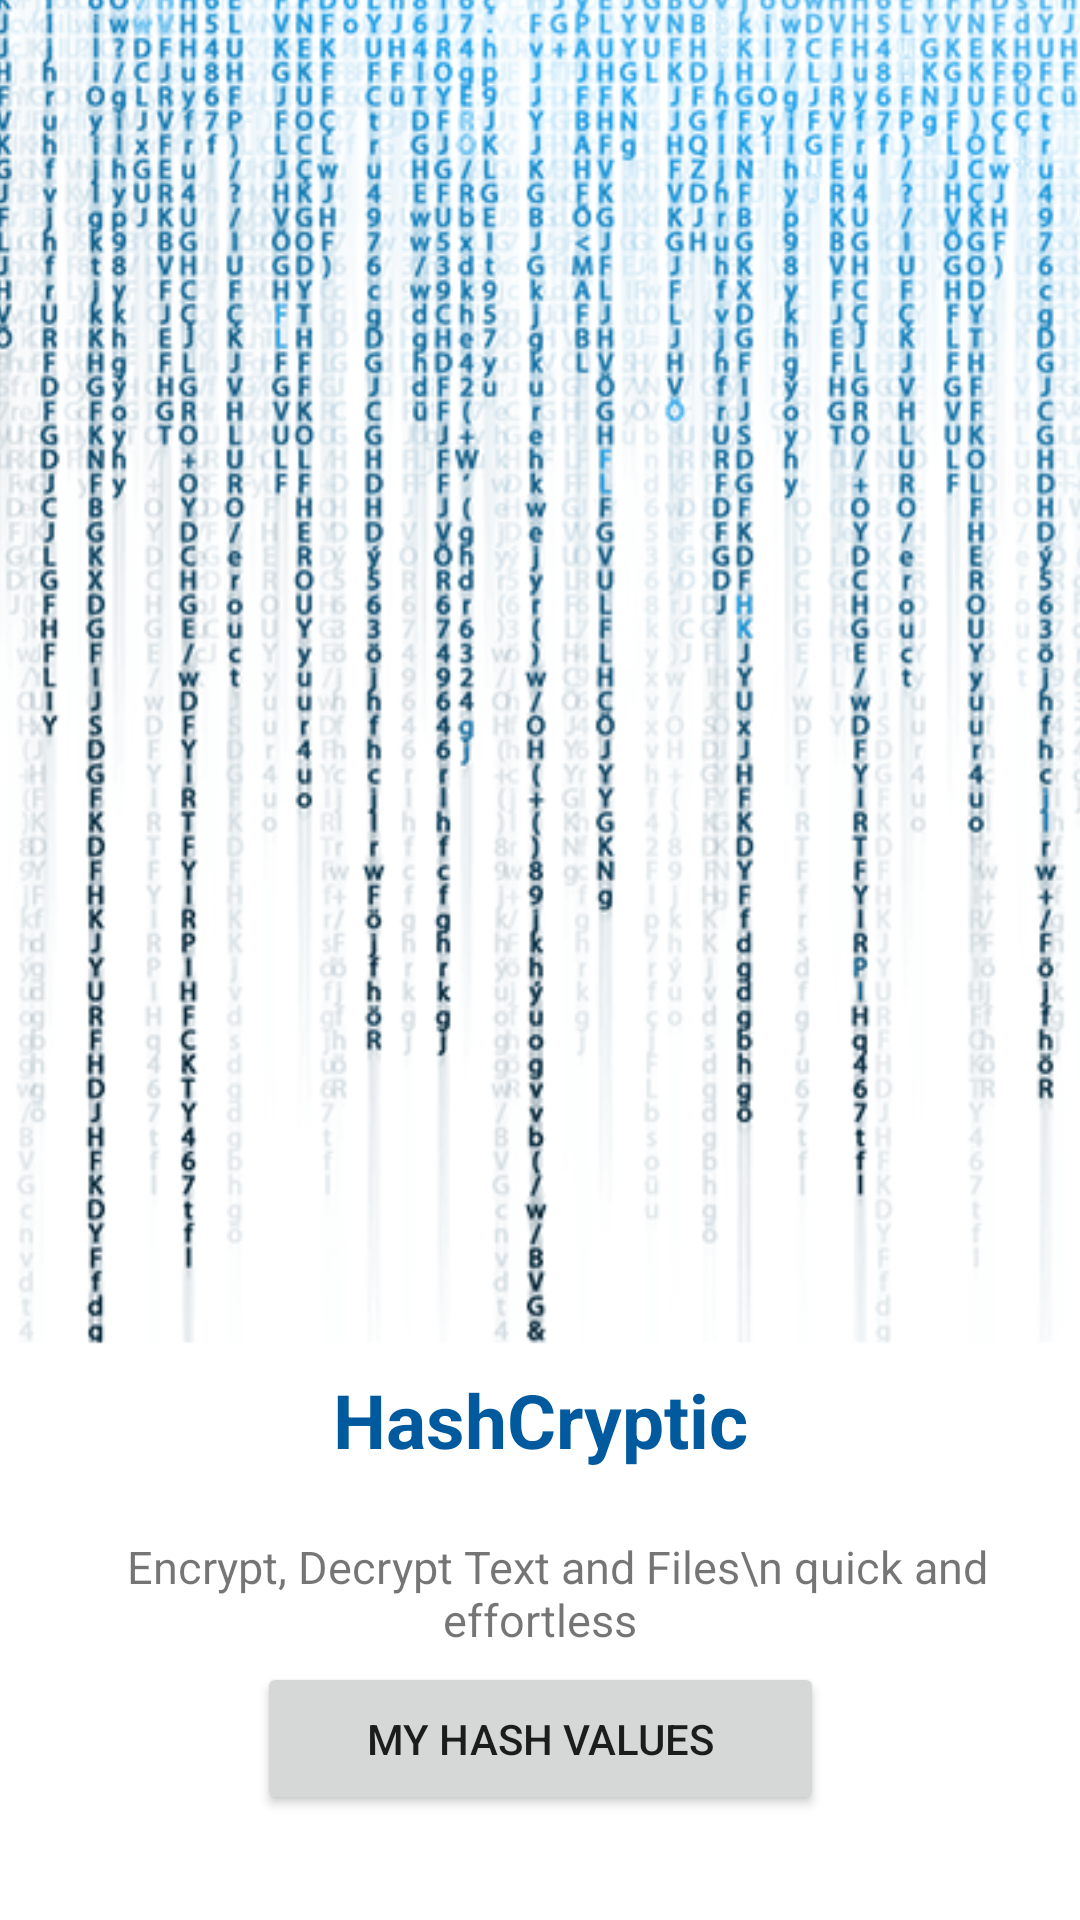

This screen was rendered from an Android layout file. Write that file and the resources it references.
<!-- AndroidManifest.xml: application theme Theme.HashCryptic -->
<!-- res/layout/fragment_home_page.xml -->
<?xml version="1.0" encoding="utf-8"?>
<RelativeLayout xmlns:android="http://schemas.android.com/apk/res/android"
    xmlns:app="http://schemas.android.com/apk/res-auto"
    xmlns:tools="http://schemas.android.com/tools"
    android:layout_width="match_parent"
    android:layout_height="match_parent"
    tools:context=".HomePage">

    <androidx.constraintlayout.widget.ConstraintLayout
        android:layout_width="match_parent"
        android:layout_height="match_parent">

        <TextView
            android:id="@+id/hint_txt"
            android:layout_width="wrap_content"
            android:layout_height="wrap_content"
            android:layout_marginTop="512dp"
            android:gravity="center"
            android:text="   Encrypt, Decrypt Text and Files\n quick and effortless"
            android:textSize="15sp"
            app:layout_constraintEnd_toEndOf="parent"
            app:layout_constraintHorizontal_bias="0.497"
            app:layout_constraintStart_toStartOf="parent"
            app:layout_constraintTop_toTopOf="parent" />

        <TextView
            android:id="@+id/welcome_txt"
            android:layout_width="wrap_content"
            android:layout_height="wrap_content"
            android:gravity="center"
            android:text="HashCryptic"
            android:textSize="25sp"
            android:textStyle="bold"
            android:textColor="@color/darker_blue"
            app:layout_constraintBottom_toTopOf="@+id/hint_txt"
            app:layout_constraintEnd_toEndOf="parent"
            app:layout_constraintStart_toStartOf="parent"
            app:layout_constraintTop_toTopOf="parent"
            app:layout_constraintVertical_bias="0.954" />

        <Button
            android:id="@+id/hashvlsBtn"
            android:layout_width="189dp"
            android:layout_height="51dp"
            android:text="My Hash Values"
            app:layout_constraintBottom_toBottomOf="parent"
            app:layout_constraintEnd_toEndOf="parent"
            app:layout_constraintStart_toStartOf="parent"
            app:layout_constraintTop_toBottomOf="@+id/hint_txt"
            app:layout_constraintVertical_bias="0.103" />

        <ImageView
            android:id="@+id/takHome_view"
            android:layout_width="500dp"
            android:layout_height="790dp"
            android:layout_marginTop="100dp"
            android:src="@drawable/home"
            app:layout_constraintBottom_toTopOf="@+id/welcome_txt"
            app:layout_constraintEnd_toEndOf="parent"
            app:layout_constraintHorizontal_bias="0.505"
            app:layout_constraintStart_toStartOf="parent"
            app:layout_constraintTop_toTopOf="parent"
            app:layout_constraintVertical_bias="0.411" />

    </androidx.constraintlayout.widget.ConstraintLayout>

</RelativeLayout>
<!-- resources referenced by this layout -->
<resources>
  <color name="darker_blue">#FF025A9E</color>
  <!-- drawable home: png bitmap (drawable, 480087 bytes) -->
  <style name="Theme.HashCryptic" parent="Theme.MaterialComponents.Light.NoActionBar">
          
          <item name="colorPrimary">@color/light_blue</item>
          <item name="colorPrimaryVariant">@color/darker_blue</item>
          <item name="colorOnPrimary">@color/white</item>
          
          <item name="colorSecondary">@color/teal_200</item>
          <item name="colorSecondaryVariant">@color/teal_700</item>
          <item name="colorOnSecondary">@color/black</item>
          
          <item name="android:statusBarColor" tools:targetApi="l">?attr/colorPrimaryVariant</item>
          
      </style>
  <color name="light_blue">#FF329EA8</color>
  <color name="white">#FFFFFFFF</color>
  <color name="teal_200">#FF03DAC5</color>
  <color name="teal_700">#FF018786</color>
  <color name="black">#FF000000</color>
</resources>
